Run: headless pygame with SDL's dummy video driver; simulated clock (each Clock.tick advances the game by its frame time, no real sleeping); random seed 0; keys injected as events and as key.get_pressed() state; mouse plan: one left click at the window centre at the start of phase 2, then a move to the lower-right quarter at the start of phase 3.
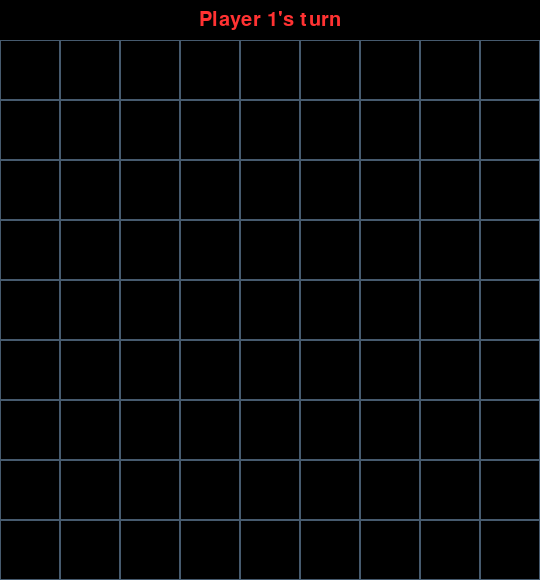
Frame 1 of 4 · flips 1–60 · no input
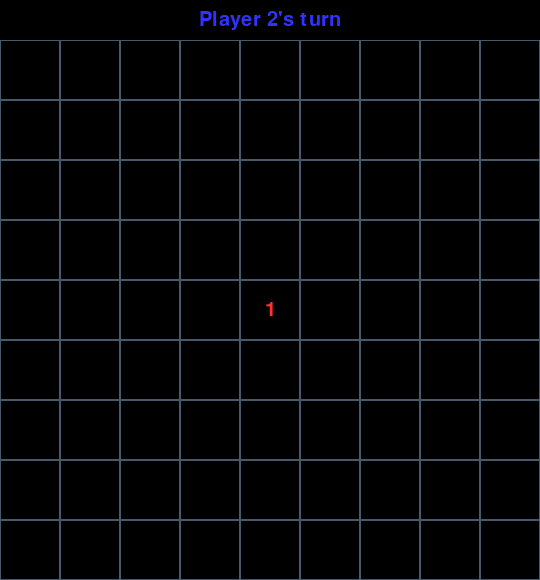
Frame 2 of 4 · flips 61–180 · clicked the window centre · tapped SPACE, RETURN · held RIGHT (→), D
Frame 3 of 4 · flips 181–300 · moved the mouse to the lower-right quarter · held DOWN (↓), S · screen unchanged from frame 2, image omitted
Frame 4 of 4 · flips 301–420 · held LEFT (←), A, UP (↑), W · screen unchanged from frame 3, image omitted

The pygame program that drew these frames:

import pygame
import sys
import time

# Initialize pygame
pygame.init()

# Colors
WHITE = (255, 255, 255)
BLACK = (0, 0, 0)
RED = (255, 50, 50)
BLUE = (50, 50, 255)
GRAY = (200, 200, 200)
DARK_GRAY = (50, 50, 50)
GRID_COLOR = (70, 90, 110)  # Dark blue-gray that looks good on black

# Game settings
GRID_SIZE = 9
CELL_SIZE = 60
MARGIN = 2
TOP_MARGIN = 40  # Space at the top for turn indicator
WINDOW_SIZE = (GRID_SIZE * CELL_SIZE, GRID_SIZE * CELL_SIZE + TOP_MARGIN)  # Add TOP_MARGIN to height
FPS = 60

# Player settings
PLAYER1 = 1
PLAYER2 = 2
PLAYER_COLORS = {
    PLAYER1: RED,
    PLAYER2: BLUE
}

class ChainReaction:
    def __init__(self):
        self.screen = pygame.display.set_mode(WINDOW_SIZE)
        pygame.display.set_caption("Chain Reaction")
        self.clock = pygame.time.Clock()
        self.font = pygame.font.SysFont(None, 30)
        self.reset_game()
        
    def reset_game(self):
        # Initialize grid: 0 for empty, (player, atoms) for occupied
        self.grid = [[None for _ in range(GRID_SIZE)] for _ in range(GRID_SIZE)]
        self.current_player = PLAYER1
        self.game_over = False
        self.winner = None
        self.splitting = False
        self.split_queue = []
        self.player1_played = False
        self.player2_played = False
        
    def get_max_capacity(self, row, col):
        """Return the maximum number of atoms a cell can hold before splitting"""
        # Corner cells have 2 adjacent cells
        if (row == 0 or row == GRID_SIZE - 1) and (col == 0 or col == GRID_SIZE - 1):
            return 2
        # Edge cells have 3 adjacent cells
        elif row == 0 or row == GRID_SIZE - 1 or col == 0 or col == GRID_SIZE - 1:
            return 3
        # Middle cells have 4 adjacent cells
        else:
            return 4
        
    def get_adjacent_cells(self, row, col):
        """Return coordinates of adjacent cells"""
        adjacent = []
        directions = [(0, 1), (1, 0), (0, -1), (-1, 0)]  # right, down, left, up
        
        for dr, dc in directions:
            new_row, new_col = row + dr, col + dc
            if 0 <= new_row < GRID_SIZE and 0 <= new_col < GRID_SIZE:
                adjacent.append((new_row, new_col))
                
        return adjacent
    
    def place_atom(self, row, col):
        """Place an atom at the specified cell"""
        if self.game_over or self.splitting:
            return False
        
        # Check if the cell is empty or belongs to the current player
        if self.grid[row][col] is None:
            self.grid[row][col] = (self.current_player, 1)
            # Track that this player has played
            if self.current_player == PLAYER1:
                self.player1_played = True
            else:
                self.player2_played = True
            return True
        elif self.grid[row][col][0] == self.current_player:
            player, atoms = self.grid[row][col]
            self.grid[row][col] = (player, atoms + 1)
            return True
        return False
    
    def check_split(self, row, col):
        """Check if a cell should split and add to queue if needed"""
        if self.grid[row][col] is None:
            return
        
        player, atoms = self.grid[row][col]
        if atoms >= self.get_max_capacity(row, col):
            self.split_queue.append((row, col))
            
    def process_splits(self):
        """Process all splits until grid is stable"""
        self.splitting = True
        while self.split_queue:
            row, col = self.split_queue.pop(0)
            if self.grid[row][col] is not None:
                player, atoms = self.grid[row][col]
                max_capacity = self.get_max_capacity(row, col)
                
                if atoms >= max_capacity:
                    # Reset the cell
                    self.grid[row][col] = None
                    
                    # Distribute atoms to adjacent cells
                    adjacent_cells = self.get_adjacent_cells(row, col)
                    for adj_row, adj_col in adjacent_cells:
                        # If cell is empty, create a new atom of current player
                        if self.grid[adj_row][adj_col] is None:
                            self.grid[adj_row][adj_col] = (player, 1)
                        else:
                            # If cell belongs to an opponent, convert all atoms
                            adj_player, adj_atoms = self.grid[adj_row][adj_col]
                            self.grid[adj_row][adj_col] = (player, adj_atoms + 1)
                        
                        # Check if the adjacent cell should split
                        self.check_split(adj_row, adj_col)
                    
                    # Check if one player has no atoms left after this split
                    p1_atoms = 0
                    p2_atoms = 0
                    for r in range(GRID_SIZE):
                        for c in range(GRID_SIZE):
                            if self.grid[r][c] is not None:
                                p, a = self.grid[r][c]
                                if p == PLAYER1:
                                    p1_atoms += a
                                else:
                                    p2_atoms += a
                    if p1_atoms == 0 and p2_atoms > 0:
                        self.game_over = True
                        self.winner = PLAYER2
                        self.splitting = False
                        return
                    elif p2_atoms == 0 and p1_atoms > 0:
                        self.game_over = True
                        self.winner = PLAYER1
                        self.splitting = False
                        return
                    
                    # Render the intermediate state
                    self.render()
                    pygame.display.flip()
                    time.sleep(0.2)  # Add delay to visualize cascade
        
        self.splitting = False
        self.check_win_condition()
        
    def check_win_condition(self):
        """Check if the game is over"""
        if self.splitting:
            return
            
        # Only check win condition if both players have played
        if not (self.player1_played and self.player2_played):
            return
        
        player1_atoms = 0
        player2_atoms = 0
        
        for row in range(GRID_SIZE):
            for col in range(GRID_SIZE):
                if self.grid[row][col] is not None:
                    player, atoms = self.grid[row][col]
                    if player == PLAYER1:
                        player1_atoms += atoms
                    else:
                        player2_atoms += atoms
        
        # If a player has no atoms after both have played
        if (player1_atoms == 0 and player2_atoms > 0) or (player2_atoms == 0 and player1_atoms > 0):
            self.game_over = True
            self.winner = PLAYER1 if player2_atoms == 0 else PLAYER2
            
    def switch_player(self):
        """Switch to the other player"""
        if not self.splitting:
            self.current_player = PLAYER2 if self.current_player == PLAYER1 else PLAYER1
        
    def render(self):
        """Render the game state"""
        self.screen.fill(BLACK)
        
        # Draw grid with offset for top margin
        for row in range(GRID_SIZE):
            for col in range(GRID_SIZE):
                rect = pygame.Rect(
                    col * CELL_SIZE, 
                    row * CELL_SIZE + TOP_MARGIN,  # Add TOP_MARGIN offset
                    CELL_SIZE, 
                    CELL_SIZE
                )
                pygame.draw.rect(self.screen, GRID_COLOR, rect, 1)
                
                # Draw atoms if cell is not empty
                if self.grid[row][col] is not None:
                    player, atoms = self.grid[row][col]
                    color = PLAYER_COLORS[player]
                    
                    # Draw atom count
                    text = self.font.render(str(atoms), True, color)
                    text_rect = text.get_rect(center=(
                        col * CELL_SIZE + CELL_SIZE // 2,
                        row * CELL_SIZE + CELL_SIZE // 2 + TOP_MARGIN  # Add TOP_MARGIN offset
                    ))
                    self.screen.blit(text, text_rect)
        
        # Draw game over message or current player indicator in the top margin
        if self.game_over:
            winner_text = f"Player {self.winner} wins!"
            text = self.font.render(winner_text, True, PLAYER_COLORS[self.winner])
            text_rect = text.get_rect(center=(WINDOW_SIZE[0] // 2, TOP_MARGIN // 2))  # Center in top margin
            self.screen.blit(text, text_rect)
        else:
            # Draw current player indicator in top margin
            player_text = f"Player {self.current_player}'s turn"
            text = self.font.render(player_text, True, PLAYER_COLORS[self.current_player])
            text_rect = text.get_rect(center=(WINDOW_SIZE[0] // 2, TOP_MARGIN // 2))  # Center in top margin
            self.screen.blit(text, text_rect)
                
    def handle_click(self, pos):
        """Handle mouse click events"""
        if self.game_over or self.splitting:
            return
            
        col = pos[0] // CELL_SIZE
        row = (pos[1] - TOP_MARGIN) // CELL_SIZE  # Adjust for TOP_MARGIN
        
        if 0 <= row < GRID_SIZE and 0 <= col < GRID_SIZE:
            # Check if the cell is available for current player
            if self.grid[row][col] is None or self.grid[row][col][0] == self.current_player:
                if self.place_atom(row, col):
                    self.check_split(row, col)
                    self.process_splits()
                    if not self.game_over:
                        self.switch_player()
                    
    def run(self):
        """Run the game loop"""
        running = True
        while running:
            for event in pygame.event.get():
                if event.type == pygame.QUIT:
                    running = False
                elif event.type == pygame.MOUSEBUTTONDOWN and event.button == 1:
                    self.handle_click(event.pos)
                elif event.type == pygame.KEYDOWN:
                    if event.key == pygame.K_r:  # Reset game with 'R' key
                        self.reset_game()
            
            self.render()
            pygame.display.flip()
            self.clock.tick(FPS)
            
        pygame.quit()
        sys.exit()

if __name__ == "__main__":
    game = ChainReaction()
    game.run() 
